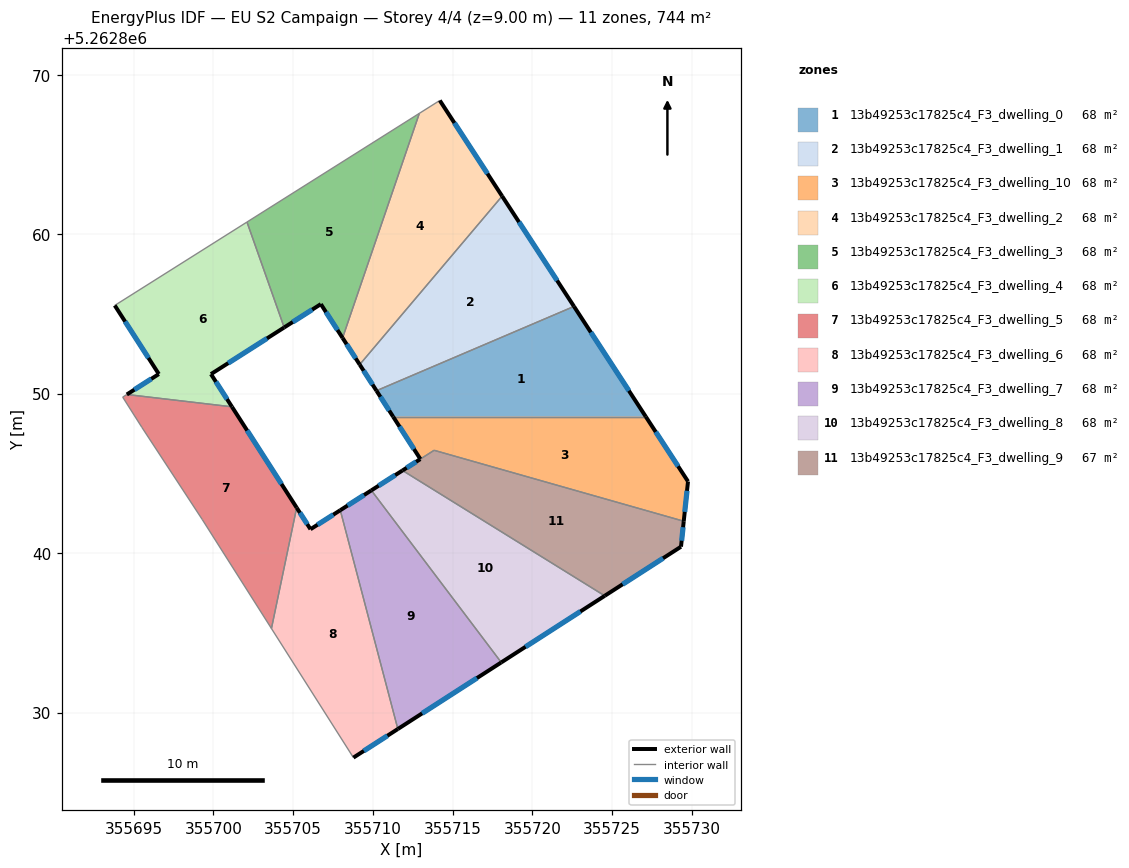
=== STOREY PLAN SPEC (per zone: floor XY polygon, exterior-wall plan segments, windows/doors) ===
zone 1: 13b49253c17825c4_F3_dwelling_0  (67.6 m²)
  floor: (355722.61, 5262855.47) (355727.11, 5262848.55) (355711.27, 5262848.55) (355710.22, 5262850.18)
  exterior wall: (355710.22, 5262850.18) – (355711.27, 5262848.55)  [1.9 m]
    window: (355710.47, 5262849.80) – (355711.02, 5262848.94)  [1.6 m²]
  exterior wall: (355727.11, 5262848.55) – (355722.61, 5262855.47)  [8.3 m]
    window: (355726.06, 5262850.18) – (355723.67, 5262853.84)  [7.0 m²]
  interior walls: 2
zone 2: 13b49253c17825c4_F3_dwelling_1  (67.6 m²)
  floor: (355718.10, 5262862.38) (355722.61, 5262855.47) (355710.22, 5262850.18) (355709.17, 5262851.82)
  exterior wall: (355709.17, 5262851.82) – (355710.22, 5262850.18)  [1.9 m]
    window: (355709.42, 5262851.43) – (355709.98, 5262850.57)  [1.6 m²]
  exterior wall: (355722.61, 5262855.47) – (355718.10, 5262862.38)  [8.3 m]
    window: (355721.55, 5262857.09) – (355719.16, 5262860.76)  [7.0 m²]
  interior walls: 2
zone 3: 13b49253c17825c4_F3_dwelling_10  (68.2 m²)
  floor: (355727.11, 5262848.55) (355729.76, 5262844.49) (355729.49, 5262842.00) (355713.84, 5262846.45) (355712.98, 5262845.89) (355711.27, 5262848.55)
  exterior wall: (355711.27, 5262848.55) – (355712.98, 5262845.89)  [3.2 m]
    window: (355711.67, 5262847.93) – (355712.58, 5262846.52)  [2.7 m²]
  exterior wall: (355729.76, 5262844.49) – (355727.11, 5262848.55)  [4.9 m]
    window: (355729.14, 5262845.44) – (355727.74, 5262847.60)  [4.1 m²]
  exterior wall: (355729.49, 5262842.00) – (355729.76, 5262844.49)  [2.5 m]
    window: (355729.56, 5262842.58) – (355729.70, 5262843.90)  [2.1 m²]
  interior walls: 3
zone 4: 13b49253c17825c4_F3_dwelling_2  (67.6 m²)
  floor: (355714.20, 5262868.38) (355718.10, 5262862.38) (355709.17, 5262851.82) (355708.10, 5262853.49) (355712.91, 5262867.57)
  exterior wall: (355708.10, 5262853.49) – (355709.17, 5262851.82)  [2.0 m]
    window: (355708.35, 5262853.10) – (355708.92, 5262852.21)  [1.7 m²]
  exterior wall: (355718.10, 5262862.38) – (355714.20, 5262868.38)  [7.2 m]
    window: (355717.19, 5262863.79) – (355715.11, 5262866.97)  [6.0 m²]
  interior walls: 3
zone 5: 13b49253c17825c4_F3_dwelling_3  (67.6 m²)
  floor: (355712.91, 5262867.57) (355708.10, 5262853.49) (355706.74, 5262855.61) (355704.44, 5262854.15) (355702.10, 5262860.76)
  exterior wall: (355706.74, 5262855.61) – (355708.10, 5262853.49)  [2.5 m]
    window: (355707.06, 5262855.11) – (355707.78, 5262853.99)  [2.1 m²]
  exterior wall: (355704.44, 5262854.15) – (355706.74, 5262855.61)  [2.7 m]
    window: (355704.98, 5262854.49) – (355706.20, 5262855.27)  [2.3 m²]
  interior walls: 3
zone 6: 13b49253c17825c4_F3_dwelling_4  (67.6 m²)
  floor: (355702.10, 5262860.76) (355704.44, 5262854.15) (355699.85, 5262851.22) (355701.16, 5262849.17) (355694.57, 5262849.94) (355696.58, 5262851.22) (355693.81, 5262855.53)
  exterior wall: (355699.85, 5262851.22) – (355704.44, 5262854.15)  [5.4 m]
    window: (355700.93, 5262851.91) – (355703.36, 5262853.46)  [4.6 m²]
  exterior wall: (355701.16, 5262849.17) – (355699.85, 5262851.22)  [2.4 m]
    window: (355700.85, 5262849.65) – (355700.16, 5262850.74)  [2.1 m²]
  exterior wall: (355696.58, 5262851.22) – (355694.57, 5262849.94)  [2.4 m]
    window: (355696.11, 5262850.92) – (355695.04, 5262850.24)  [2.0 m²]
  exterior wall: (355693.81, 5262855.53) – (355696.58, 5262851.22)  [5.1 m]
    window: (355694.46, 5262854.52) – (355695.93, 5262852.24)  [4.3 m²]
  interior walls: 3
zone 7: 13b49253c17825c4_F3_dwelling_5  (67.6 m²)
  floor: (355701.16, 5262849.17) (355705.22, 5262842.85) (355703.64, 5262835.27) (355699.30, 5262842.11) (355695.52, 5262847.88) (355694.31, 5262849.78) (355694.57, 5262849.94)
  exterior wall: (355705.22, 5262842.85) – (355701.16, 5262849.17)  [7.5 m]
    window: (355704.27, 5262844.33) – (355702.12, 5262847.69)  [6.3 m²]
  interior walls: 6
zone 8: 13b49253c17825c4_F3_dwelling_6  (67.6 m²)
  floor: (355707.96, 5262842.69) (355711.57, 5262828.97) (355708.78, 5262827.17) (355703.64, 5262835.27) (355705.22, 5262842.85) (355706.09, 5262841.49)
  exterior wall: (355706.09, 5262841.49) – (355705.22, 5262842.85)  [1.6 m]
    window: (355705.88, 5262841.81) – (355705.42, 5262842.53)  [1.4 m²]
  exterior wall: (355707.96, 5262842.69) – (355706.09, 5262841.49)  [2.2 m]
    window: (355707.52, 5262842.41) – (355706.53, 5262841.77)  [1.9 m²]
  exterior wall: (355708.78, 5262827.17) – (355711.57, 5262828.97)  [3.3 m]
    window: (355709.43, 5262827.59) – (355710.91, 5262828.54)  [2.8 m²]
  interior walls: 3
zone 9: 13b49253c17825c4_F3_dwelling_7  (67.6 m²)
  floor: (355709.90, 5262843.93) (355718.05, 5262833.14) (355711.57, 5262828.97) (355707.96, 5262842.69)
  exterior wall: (355709.90, 5262843.93) – (355707.96, 5262842.69)  [2.3 m]
    window: (355709.45, 5262843.64) – (355708.41, 5262842.98)  [2.0 m²]
  exterior wall: (355711.57, 5262828.97) – (355718.05, 5262833.14)  [7.7 m]
    window: (355713.09, 5262829.95) – (355716.53, 5262832.16)  [6.5 m²]
  interior walls: 2
zone 10: 13b49253c17825c4_F3_dwelling_8  (67.6 m²)
  floor: (355724.54, 5262837.32) (355718.05, 5262833.14) (355709.90, 5262843.93) (355711.86, 5262845.18)
  exterior wall: (355711.86, 5262845.18) – (355709.90, 5262843.93)  [2.3 m]
    window: (355711.40, 5262844.89) – (355710.36, 5262844.22)  [2.0 m²]
  exterior wall: (355718.05, 5262833.14) – (355724.54, 5262837.32)  [7.7 m]
    window: (355719.57, 5262834.12) – (355723.02, 5262836.34)  [6.5 m²]
  interior walls: 2
zone 11: 13b49253c17825c4_F3_dwelling_9  (67.0 m²)
  floor: (355729.49, 5262842.00) (355729.32, 5262840.40) (355724.54, 5262837.32) (355711.86, 5262845.18) (355712.98, 5262845.89) (355713.84, 5262846.44)
  exterior wall: (355729.32, 5262840.40) – (355729.49, 5262842.00)  [1.6 m]
    window: (355729.36, 5262840.77) – (355729.45, 5262841.62)  [1.4 m²]
  exterior wall: (355724.54, 5262837.32) – (355729.32, 5262840.40)  [5.7 m]
    window: (355725.66, 5262838.04) – (355728.20, 5262839.67)  [4.8 m²]
  exterior wall: (355712.97, 5262845.89) – (355711.86, 5262845.18)  [1.3 m]
    window: (355712.71, 5262845.72) – (355712.12, 5262845.35)  [1.1 m²]
  interior walls: 3

=== DERIVED (storey summary) ===
Building: EU S2 Campaign
Storey: 4 of 4  (floor level z = 9.00 m)
Storey gross floor area: 743.7 m²
Zones on this storey: 11
  - 13b49253c17825c4_F3_dwelling_0: floor 67.6 m²; exterior wall 10.2 m (30.6 m²); 2 window(s) 8.6 m²; WWR 28.1%
  - 13b49253c17825c4_F3_dwelling_1: floor 67.6 m²; exterior wall 10.2 m (30.6 m²); 2 window(s) 8.6 m²; WWR 28.1%
  - 13b49253c17825c4_F3_dwelling_10: floor 68.2 m²; exterior wall 10.5 m (31.6 m²); 3 window(s) 8.9 m²; WWR 28.1%
  - 13b49253c17825c4_F3_dwelling_2: floor 67.6 m²; exterior wall 9.1 m (27.4 m²); 2 window(s) 7.7 m²; WWR 28.1%
  - 13b49253c17825c4_F3_dwelling_3: floor 67.6 m²; exterior wall 5.2 m (15.7 m²); 2 window(s) 4.4 m²; WWR 28.1%
  - 13b49253c17825c4_F3_dwelling_4: floor 67.6 m²; exterior wall 15.4 m (46.1 m²); 4 window(s) 13.0 m²; WWR 28.1%
  - 13b49253c17825c4_F3_dwelling_5: floor 67.6 m²; exterior wall 7.5 m (22.5 m²); 1 window(s) 6.3 m²; WWR 28.1%
  - 13b49253c17825c4_F3_dwelling_6: floor 67.6 m²; exterior wall 7.1 m (21.4 m²); 3 window(s) 6.0 m²; WWR 28.1%
  - 13b49253c17825c4_F3_dwelling_7: floor 67.6 m²; exterior wall 10.0 m (30.1 m²); 2 window(s) 8.5 m²; WWR 28.1%
  - 13b49253c17825c4_F3_dwelling_8: floor 67.6 m²; exterior wall 10.0 m (30.1 m²); 2 window(s) 8.5 m²; WWR 28.1%
  - 13b49253c17825c4_F3_dwelling_9: floor 67.0 m²; exterior wall 8.6 m (25.9 m²); 3 window(s) 7.3 m²; WWR 28.1%
Zone adjacency (shared interzone walls):
  - 13b49253c17825c4_F3_dwelling_0 ↔ 13b49253c17825c4_F3_dwelling_1
  - 13b49253c17825c4_F3_dwelling_0 ↔ 13b49253c17825c4_F3_dwelling_10
  - 13b49253c17825c4_F3_dwelling_1 ↔ 13b49253c17825c4_F3_dwelling_2
  - 13b49253c17825c4_F3_dwelling_10 ↔ 13b49253c17825c4_F3_dwelling_9
  - 13b49253c17825c4_F3_dwelling_2 ↔ 13b49253c17825c4_F3_dwelling_3
  - 13b49253c17825c4_F3_dwelling_3 ↔ 13b49253c17825c4_F3_dwelling_4
  - 13b49253c17825c4_F3_dwelling_4 ↔ 13b49253c17825c4_F3_dwelling_5
  - 13b49253c17825c4_F3_dwelling_5 ↔ 13b49253c17825c4_F3_dwelling_6
  - 13b49253c17825c4_F3_dwelling_6 ↔ 13b49253c17825c4_F3_dwelling_7
  - 13b49253c17825c4_F3_dwelling_7 ↔ 13b49253c17825c4_F3_dwelling_8
  - 13b49253c17825c4_F3_dwelling_8 ↔ 13b49253c17825c4_F3_dwelling_9